Image classification data set "data" (guidouche/DataMiningProject on GitHub). Class labels (5): etoile, lune, nuage, para, soleil.

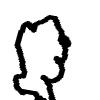
Label: nuage

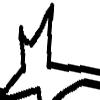
Label: etoile

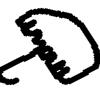
Label: para

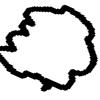
Label: nuage

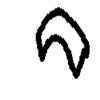
Label: lune

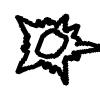
Label: soleil
